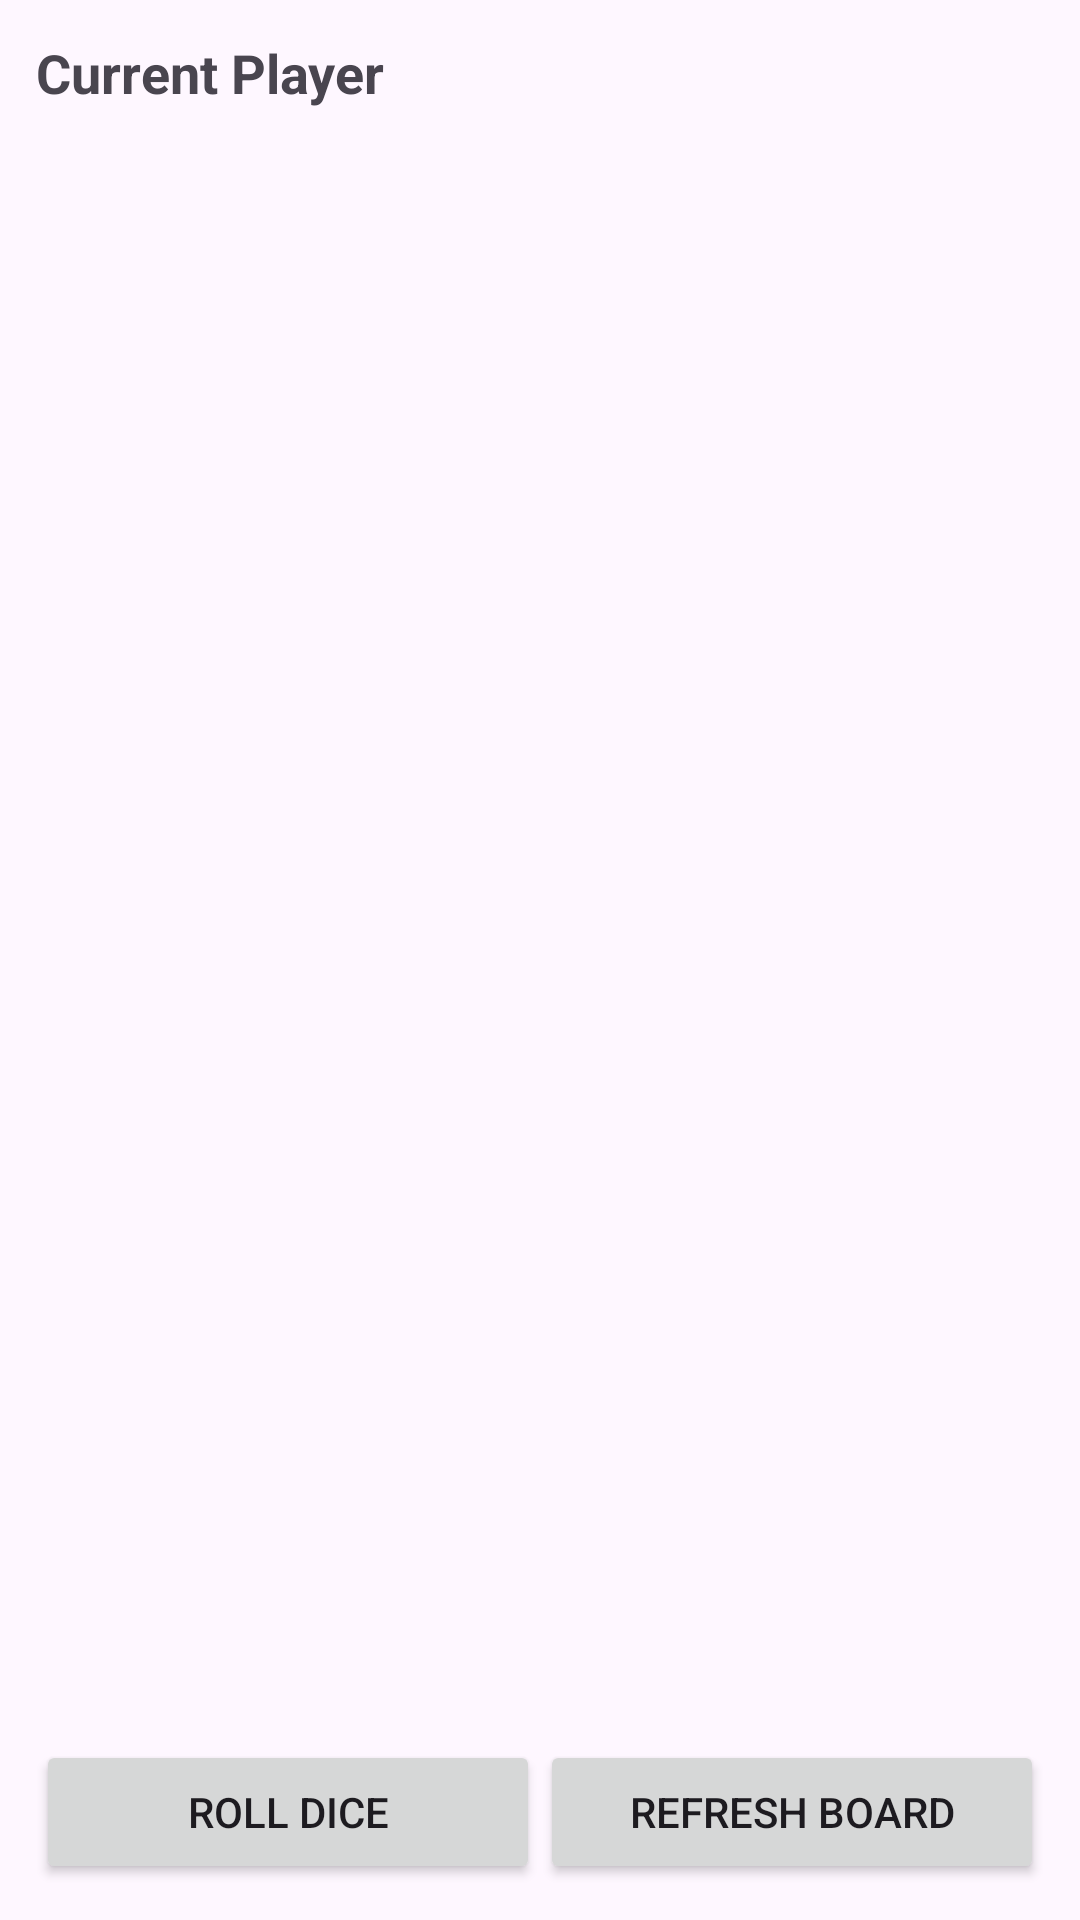

Reconstruct the res/layout file that produces this screen, plus the resources it refers to.
<!-- AndroidManifest.xml: application theme Theme.Practical01 -->
<!-- res/layout/activity_main.xml -->
<?xml version="1.0" encoding="utf-8"?>
<LinearLayout xmlns:android="http://schemas.android.com/apk/res/android"
    xmlns:app="http://schemas.android.com/apk/res-auto"
    android:orientation="vertical"
    android:padding="12dp"
    android:layout_marginTop="50dp"
    android:layout_width="match_parent"
    android:layout_height="match_parent">

    <TextView
        android:id="@+id/txtCurrentPlayer"
        android:layout_width="match_parent"
        android:layout_height="wrap_content"
        android:text="Current Player"
        android:textSize="18sp"
        android:textStyle="bold"/>

    <LinearLayout
        android:layout_width="match_parent"
        android:layout_height="wrap_content"
        android:orientation="horizontal">

        <ImageView
            android:id="@+id/imgDie2"
            android:layout_width="wrap_content"
            android:layout_height="wrap_content"
            android:layout_marginLeft="100dp"
            android:layout_marginRight="50dp"
            app:srcCompat="@drawable/die2" />

        <ImageView
            android:id="@+id/imgDie1"
            android:layout_width="wrap_content"
            android:layout_height="wrap_content"
            android:layout_marginRight="50dp"
            app:srcCompat="@drawable/die1" />
    </LinearLayout>

    <GridLayout
        android:id="@+id/boardGrid"
        android:layout_width="387dp"
        android:layout_height="0dp"
        android:layout_weight="1"
        android:columnCount="6"
        android:paddingTop="8dp"
        android:rowCount="6"
        android:useDefaultMargins="true" >

    </GridLayout>

    <LinearLayout
        android:layout_width="match_parent"
        android:layout_height="wrap_content"
        android:orientation="horizontal">

        <Button
            android:id="@+id/btnRollDice"
            android:layout_width="0dp"
            android:layout_weight="1"
            android:layout_height="wrap_content"
            android:text="Roll Dice"/>

        <Button
            android:id="@+id/btnShowBoard"
            android:layout_width="0dp"
            android:layout_weight="1"
            android:layout_height="wrap_content"
            android:text="Refresh Board"/>
    </LinearLayout>
</LinearLayout>
<!-- resources referenced by this layout -->
<resources>
  <style name="Theme.Practical01" parent="Base.Theme.Practical01" />
  <style name="Base.Theme.Practical01" parent="Theme.Material3.DayNight.NoActionBar">
          
          
      </style>
</resources>
